8-way image classification set "Dataset" from GitHub (harsh-surya/Projects); label vocabulary: fist, next gesture, one finger, palm, previous gesture, swing, three fingers, two fingers.

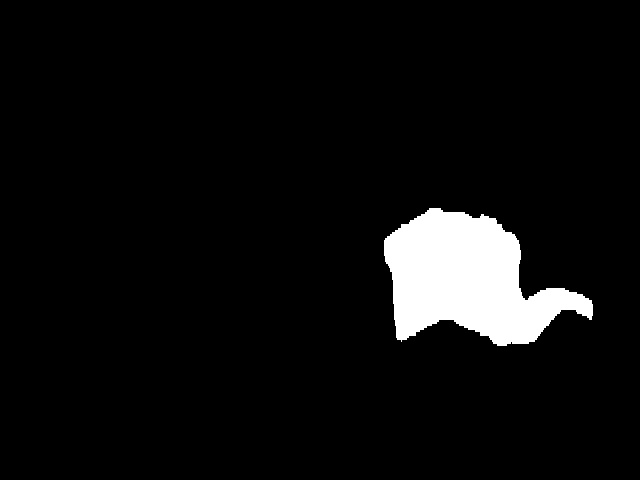
Label: next gesture

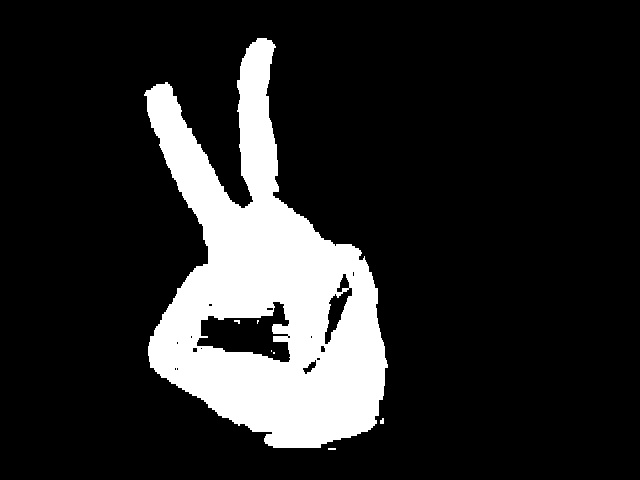
Label: two fingers

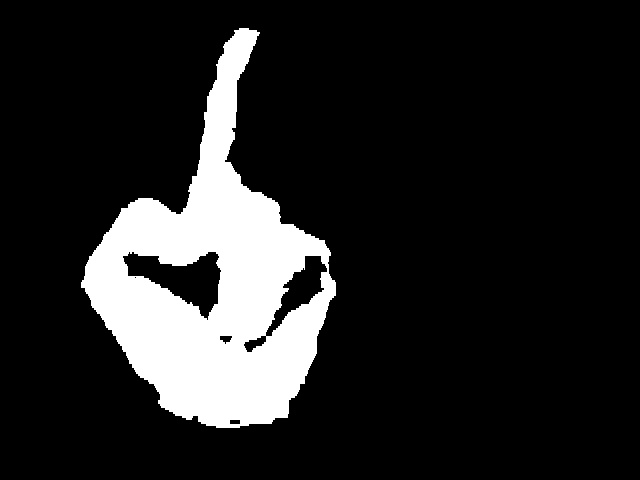
Label: one finger

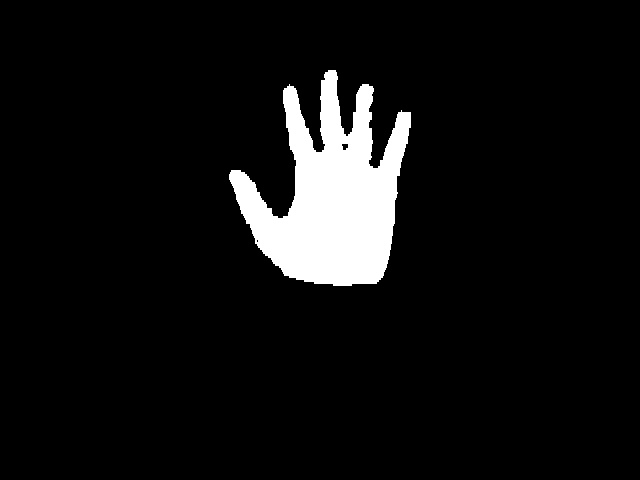
Label: palm

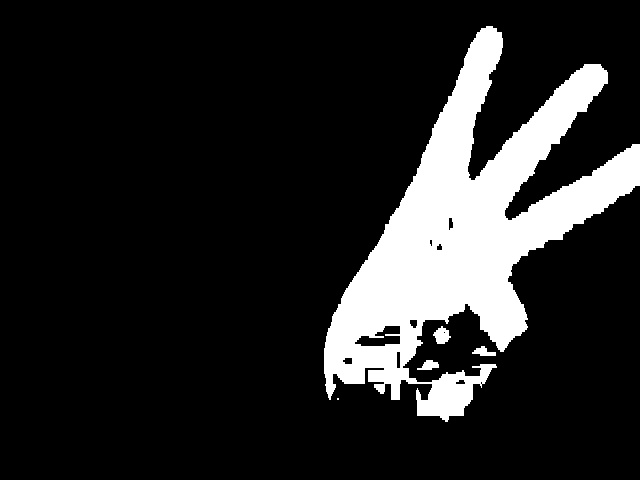
Label: three fingers

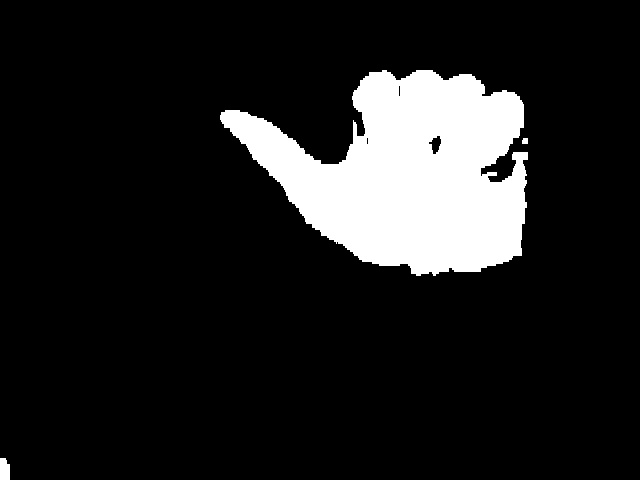
Label: previous gesture
